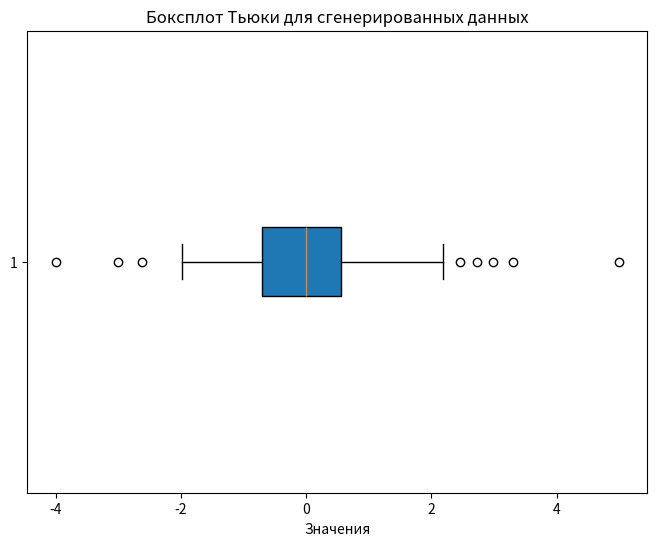

The matplotlib source for this figure:
import dataclasses

import numpy as np
import matplotlib.pyplot as pyplot

@dataclasses.dataclass
class SigmaRuleResult:
    lower_bound: float
    upper_bound: float
    first_three: np.ndarray
    first_three_anomalies: np.ndarray
    last_three: np.ndarray
    last_three_anomalies: np.ndarray

# 1. Генерация данных
def generate_data(seed: int = 42) -> tuple[np.ndarray, np.ndarray]:
    np.random.seed(seed)
    xx = np.random.normal(0, 1, 195)

    additional_values = np.array([5.0, -4, 3.3, 2.99, -3], dtype=np.float64)
    data = np.append(xx, additional_values)

    return data, np.sort(data)

# 1. Правило трёх сигм
def apply_three_sigma(data: np.ndarray, sorted_data: np.ndarray) -> SigmaRuleResult:
    mean = np.mean(data)
    std = np.std(data)
    lower_bound = mean - 3 * std
    upper_bound = mean + 3 * std

    first_three = sorted_data[:3]
    first_three_anomalies = np.array([x for x in first_three if x < lower_bound or x > upper_bound])

    last_three = sorted_data[-3:]
    last_three_anomalies = np.array([x for x in last_three if x < lower_bound or x > upper_bound])

    print("Результаты правила трёх сигм:")
    print(f"Среднее: {mean:.2f}, Стандартное отклонение: {std:.2f}")
    print(f"Границы: [{lower_bound:.2f}, {upper_bound:.2f}]")
    print("Первые три порядковые статистики:", first_three)
    print("Аномалии среди первых трёх:", first_three_anomalies)
    print("Последние три порядковые статистики:", last_three)
    print("Аномалии среди последних трёх:", last_three_anomalies)

    return SigmaRuleResult(
        lower_bound=float(lower_bound),
        upper_bound=float(upper_bound),
        first_three=first_three,
        first_three_anomalies=first_three_anomalies,
        last_three=last_three,
        last_three_anomalies=last_three_anomalies,
    )


# 2. Результаты
def print_conclusions(result: SigmaRuleResult, outliers: np.ndarray) -> None:
    three_sigma_anomalies = np.concatenate((result.first_three_anomalies, result.last_three_anomalies))
    print("\nСравнение:")
    print("Аномалии по правилу трёх сигм (среди проверенных крайних значений):", three_sigma_anomalies)
    print("Выбросы по боксплоту Тьюки:", outliers)

# 2. Boxplot
def print_tukey_boxplot(data: np.ndarray) -> np.ndarray:
    pyplot.figure(figsize=(8, 6))
    box = pyplot.boxplot(data, vert=False, patch_artist=True)

    outliers = box['fliers'][0].get_xydata()[:, 0]
    print("\nВыбросы по боксплоту Тьюки:", outliers)

    pyplot.title("Боксплот Тьюки для сгенерированных данных")
    pyplot.xlabel("Значения")

    return outliers


if __name__ == "__main__":
    np.set_printoptions(precision=3, suppress=True)
    data, sorted_data = generate_data()

    outliers = print_tukey_boxplot(data)

    print_conclusions(apply_three_sigma(data, sorted_data), outliers)

    pyplot.show()
